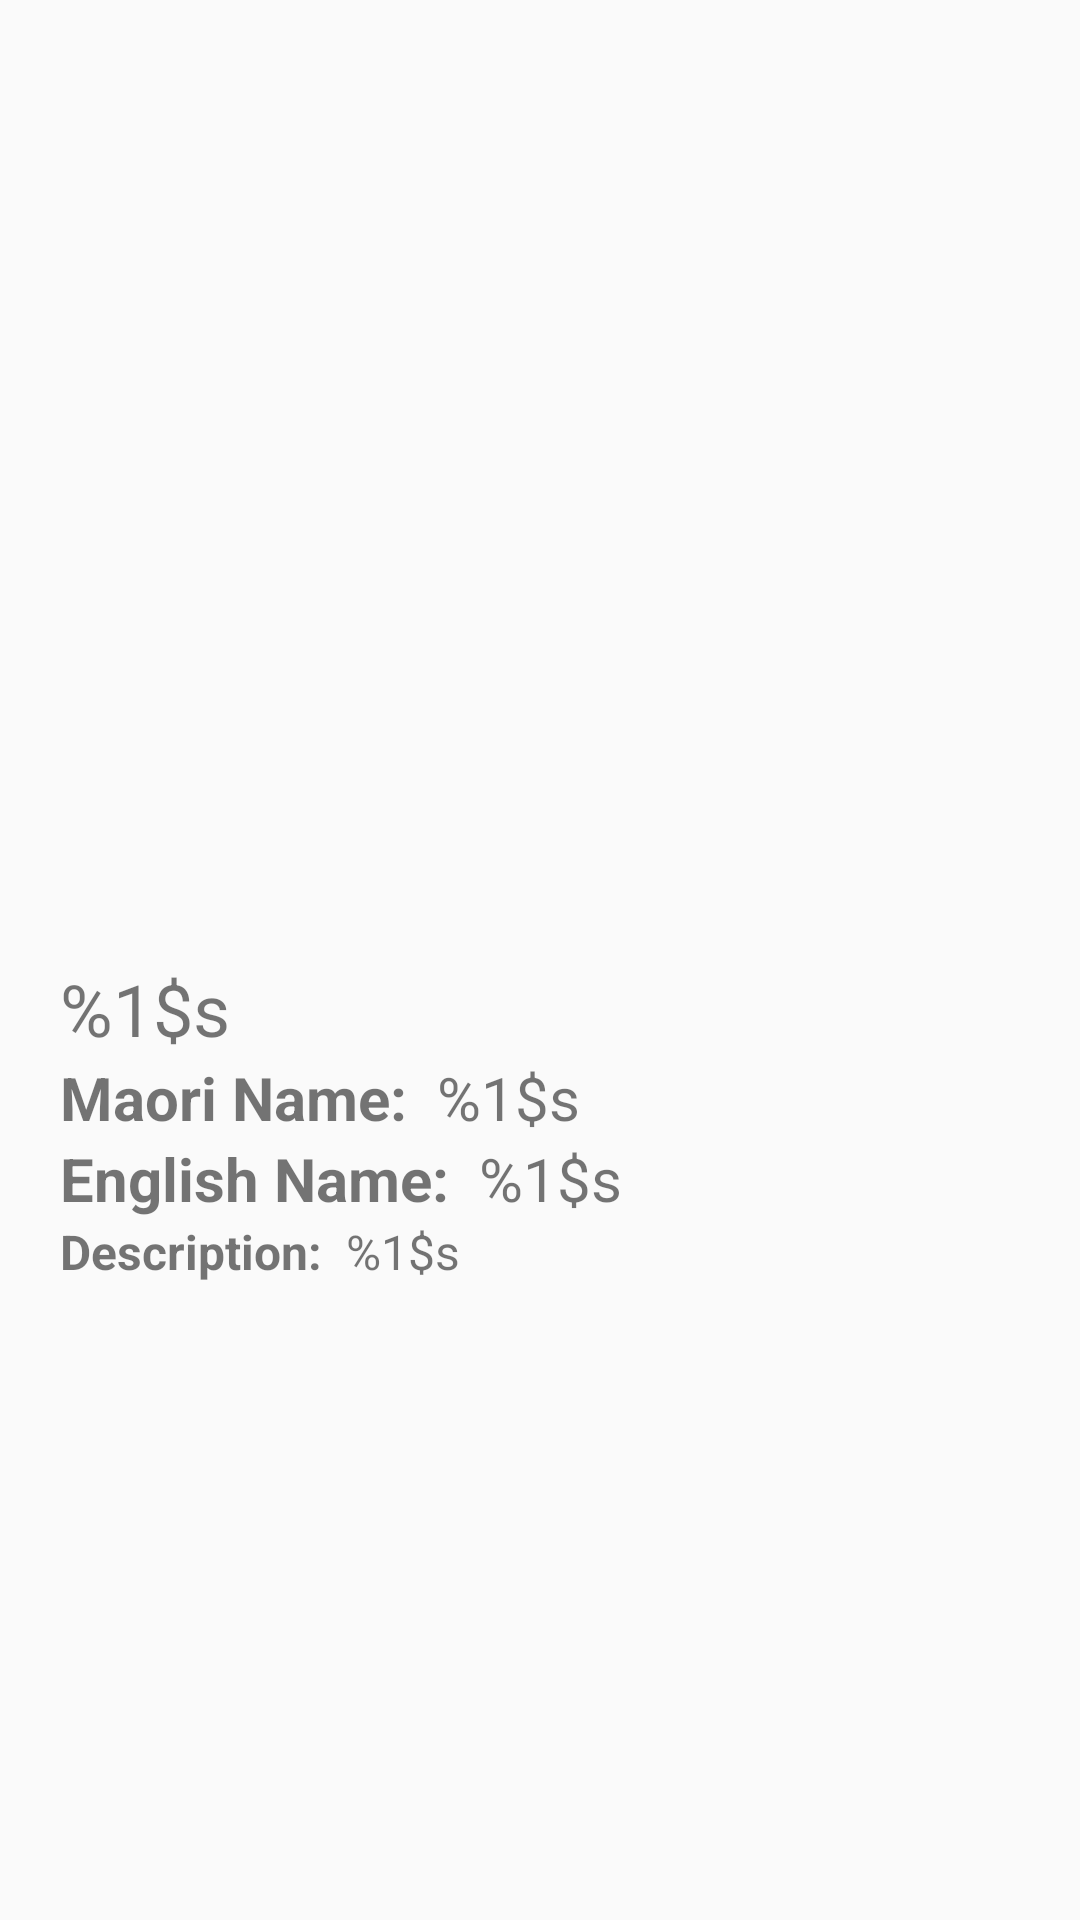

Reconstruct the res/layout file that produces this screen, plus the resources it refers to.
<!-- AndroidManifest.xml: application theme Theme.AppCompat.Light.NoActionBar -->
<!-- res/layout/fragment_bird_info.xml -->
<?xml version="1.0" encoding="utf-8"?>
<ScrollView
        xmlns:tools="http://schemas.android.com/tools"
        xmlns:android="http://schemas.android.com/apk/res/android"
        android:padding="10dp"
        android:layout_width="match_parent"
        android:layout_height="match_parent">
    <LinearLayout
            android:layout_width="match_parent"
            android:layout_height="wrap_content"
            android:orientation="vertical"
            android:padding="10dp">
        <ImageView
                android:layout_width="match_parent"
                android:layout_height="300dp"
                android:scaleType="centerCrop"
                android:adjustViewBounds="true"
                tools:srcCompat="@tools:sample/avatars"
                tools:layout_editor_absoluteY="16dp"
                tools:layout_editor_absoluteX="16dp"
                android:id="@+id/birdImageBirdInfoView"
                android:contentDescription="@string/bird_image"/>
        <TextView
                android:text="@string/full_name"
                android:layout_width="match_parent"
                android:layout_height="wrap_content"
                android:textSize="24sp"
                android:id="@+id/fullNameBirdInfoView"/>
        <TextView
                android:text="@string/maori_name"
                android:layout_width="match_parent"
                android:layout_height="wrap_content"
                android:textSize="20sp"
                android:id="@+id/maoriNameBirdInfoView"/>
        <TextView
                android:text="@string/english_name"
                android:layout_width="match_parent"
                android:layout_height="wrap_content"
                android:id="@+id/englishNameBirdInfoView"
                android:textSize="20sp"
        />
        <TextView
                android:text="@string/description"
                android:layout_width="match_parent"
                android:layout_height="wrap_content"
                android:id="@+id/descriptionBirdInfoView"
                android:textSize="16sp"
        />
    </LinearLayout>
</ScrollView>
<!-- resources referenced by this layout -->
<resources>
  <string name="bird_image">Bird Image</string>
  <string name="description"><b>Description: </b> %1$s</string>
  <string name="english_name"><b>English Name: </b> %1$s</string>
  <string name="full_name">%1$s</string>
  <string name="maori_name"><b>Maori Name: </b> %1$s</string>
</resources>
